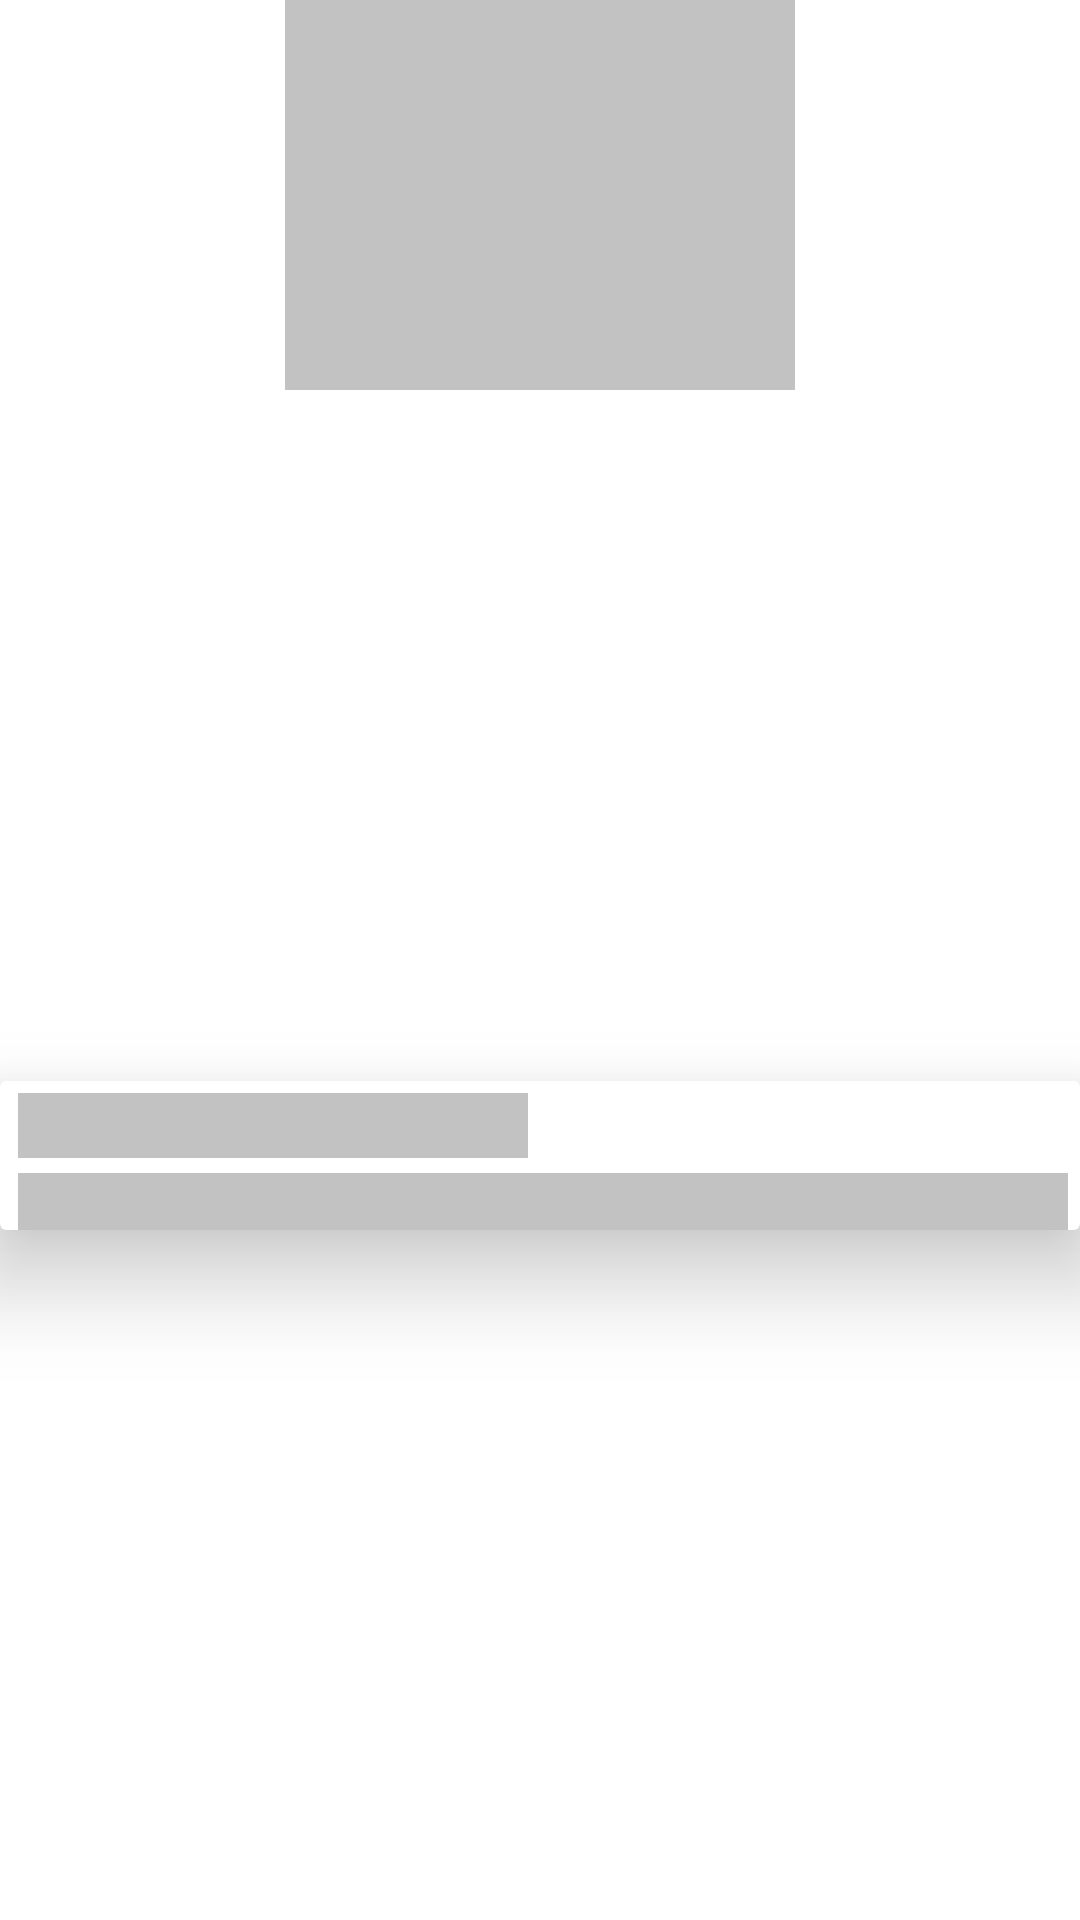

The Android layout XML behind this screen, and the referenced resources:
<!-- AndroidManifest.xml: application theme Theme.Online_shop_app -->
<!-- res/layout/product_items_shimmer.xml -->
<?xml version="1.0" encoding="utf-8"?>

<androidx.constraintlayout.widget.ConstraintLayout xmlns:android="http://schemas.android.com/apk/res/android"
    xmlns:app="http://schemas.android.com/apk/res-auto"
    xmlns:tools="http://schemas.android.com/tools"
    android:id="@+id/main1"
    android:layout_width="180dp"
    android:layout_height="wrap_content"
    android:layout_marginHorizontal="10dp"
    android:layout_marginVertical="10dp">

    <ImageView
        android:id="@+id/product_image_card"
        android:layout_width="170dp"
        android:layout_height="130dp"
        app:layout_constraintEnd_toEndOf="parent"
        app:layout_constraintStart_toStartOf="parent"
        app:layout_constraintTop_toTopOf="parent"
        android:background="@color/shimmer_color"
        />

    <androidx.cardview.widget.CardView
        android:id="@+id/cardView2"
        android:layout_width="match_parent"
        android:layout_height="wrap_content"

        android:paddingStart="5dp"
        android:paddingEnd="5dp"
        app:cardElevation="20dp"
        app:layout_constraintBottom_toBottomOf="parent"
        app:layout_constraintEnd_toEndOf="parent"
        app:layout_constraintStart_toStartOf="parent"
        app:layout_constraintTop_toBottomOf="@+id/product_image_card">

        <LinearLayout
            android:layout_width="match_parent"
            android:layout_height="match_parent"
            android:layout_marginStart="4dp"
            android:orientation="vertical">

            <TextView
                android:layout_marginTop="4dp"
                android:id="@+id/product_title"
                android:layout_width="170dp"
                android:layout_height="wrap_content"
                android:layout_marginStart="2dp"
                android:layout_marginBottom="4dp"
                android:background="@color/shimmer_color"
                android:textColor="#000000"
                android:textSize="16sp"
                android:textStyle="bold" />

            <LinearLayout
                android:background="@color/shimmer_color"
                android:layout_width="match_parent"
                android:layout_height="match_parent"
                android:orientation="horizontal"
                android:layout_marginTop="1dp"
                android:layout_marginStart="2dp"
                android:layout_marginEnd="4dp"
                >

                <LinearLayout
                    android:layout_width="wrap_content"
                    android:layout_height="wrap_content"
                    android:layout_weight="0"
                    android:orientation="horizontal">

                    <TextView
                        android:id="@+id/product_discountPrice"
                        android:layout_width="wrap_content"
                        android:layout_height="wrap_content"
                        android:layout_weight="0"
                        android:textColor="#009688"
                        android:textStyle="bold"

                        />

                    <TextView
                        android:id="@+id/textView41"
                        android:layout_width="wrap_content"
                        android:layout_height="wrap_content"
                        android:layout_weight="0"
                        android:textColor="#009688"
                        android:textStyle="bold" />

                </LinearLayout>

                <LinearLayout
                    android:layout_width="wrap_content"
                    android:layout_height="wrap_content"
                    android:layout_weight="0"
                    android:orientation="horizontal">

                    <TextView
                        android:id="@+id/product_originalPrice"
                        android:layout_width="wrap_content"
                        android:layout_height="wrap_content"
                        android:layout_weight="1"
                        android:background="@drawable/striking_text"
                        android:textAllCaps="false"

                        android:textSize="12sp" />

                    <TextView
                        android:id="@+id/textView2222"
                        android:layout_width="wrap_content"
                        android:layout_height="wrap_content"
                        android:layout_weight="1"
                        android:background="@drawable/striking_text"
                        android:textAllCaps="false"
                        android:textSize="12sp" />
                </LinearLayout>

            </LinearLayout>
        </LinearLayout>

    </androidx.cardview.widget.CardView>


</androidx.constraintlayout.widget.ConstraintLayout>
<!-- resources referenced by this layout -->
<resources>
  <color name="shimmer_color">#c2c2c2</color>
  <style name="Theme.Online_shop_app" parent="Base.Theme.Online_shop_app" />
  <style name="Base.Theme.Online_shop_app" parent="Theme.MaterialComponents.DayNight.NoActionBar">
          
          
          <item name="colorPrimaryDark">@color/white</item>
      </style>
  <color name="white">#FFFFFFFF</color>
</resources>
